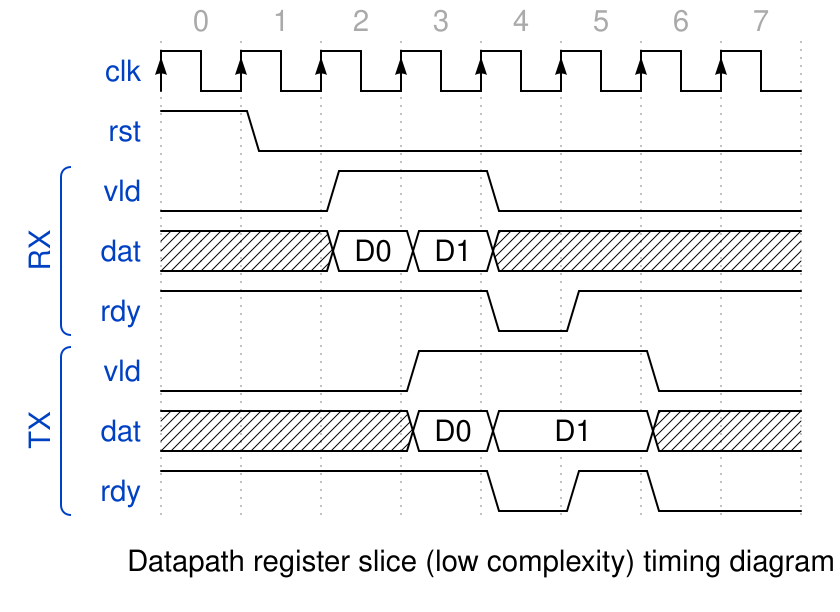

Write the WaveJSON whose rendering is this waveform diagram.

{"signal": [
  {"name": "clk", "wave": "P......."},
  {"name": "rst", "wave": "10......"},
['RX',
  {"name": "vld", "wave": "0.1.0..."},
  {"name": "dat", "wave": "x.==x...", "data": ["D0", "D1"]},
  {"name": "rdy", "wave": "1...01.."},
],
['TX',
  {"name": "vld", "wave": "0..1..0."},
  {"name": "dat", "wave": "x..==.x.", "data": ["D0", "D1"]},
  {"name": "rdy", "wave": "1...010."},
],
],
head: {
  tock: 0,
},
foot: {
  text: 'Datapath register slice (low complexity) timing diagram',
},
}
